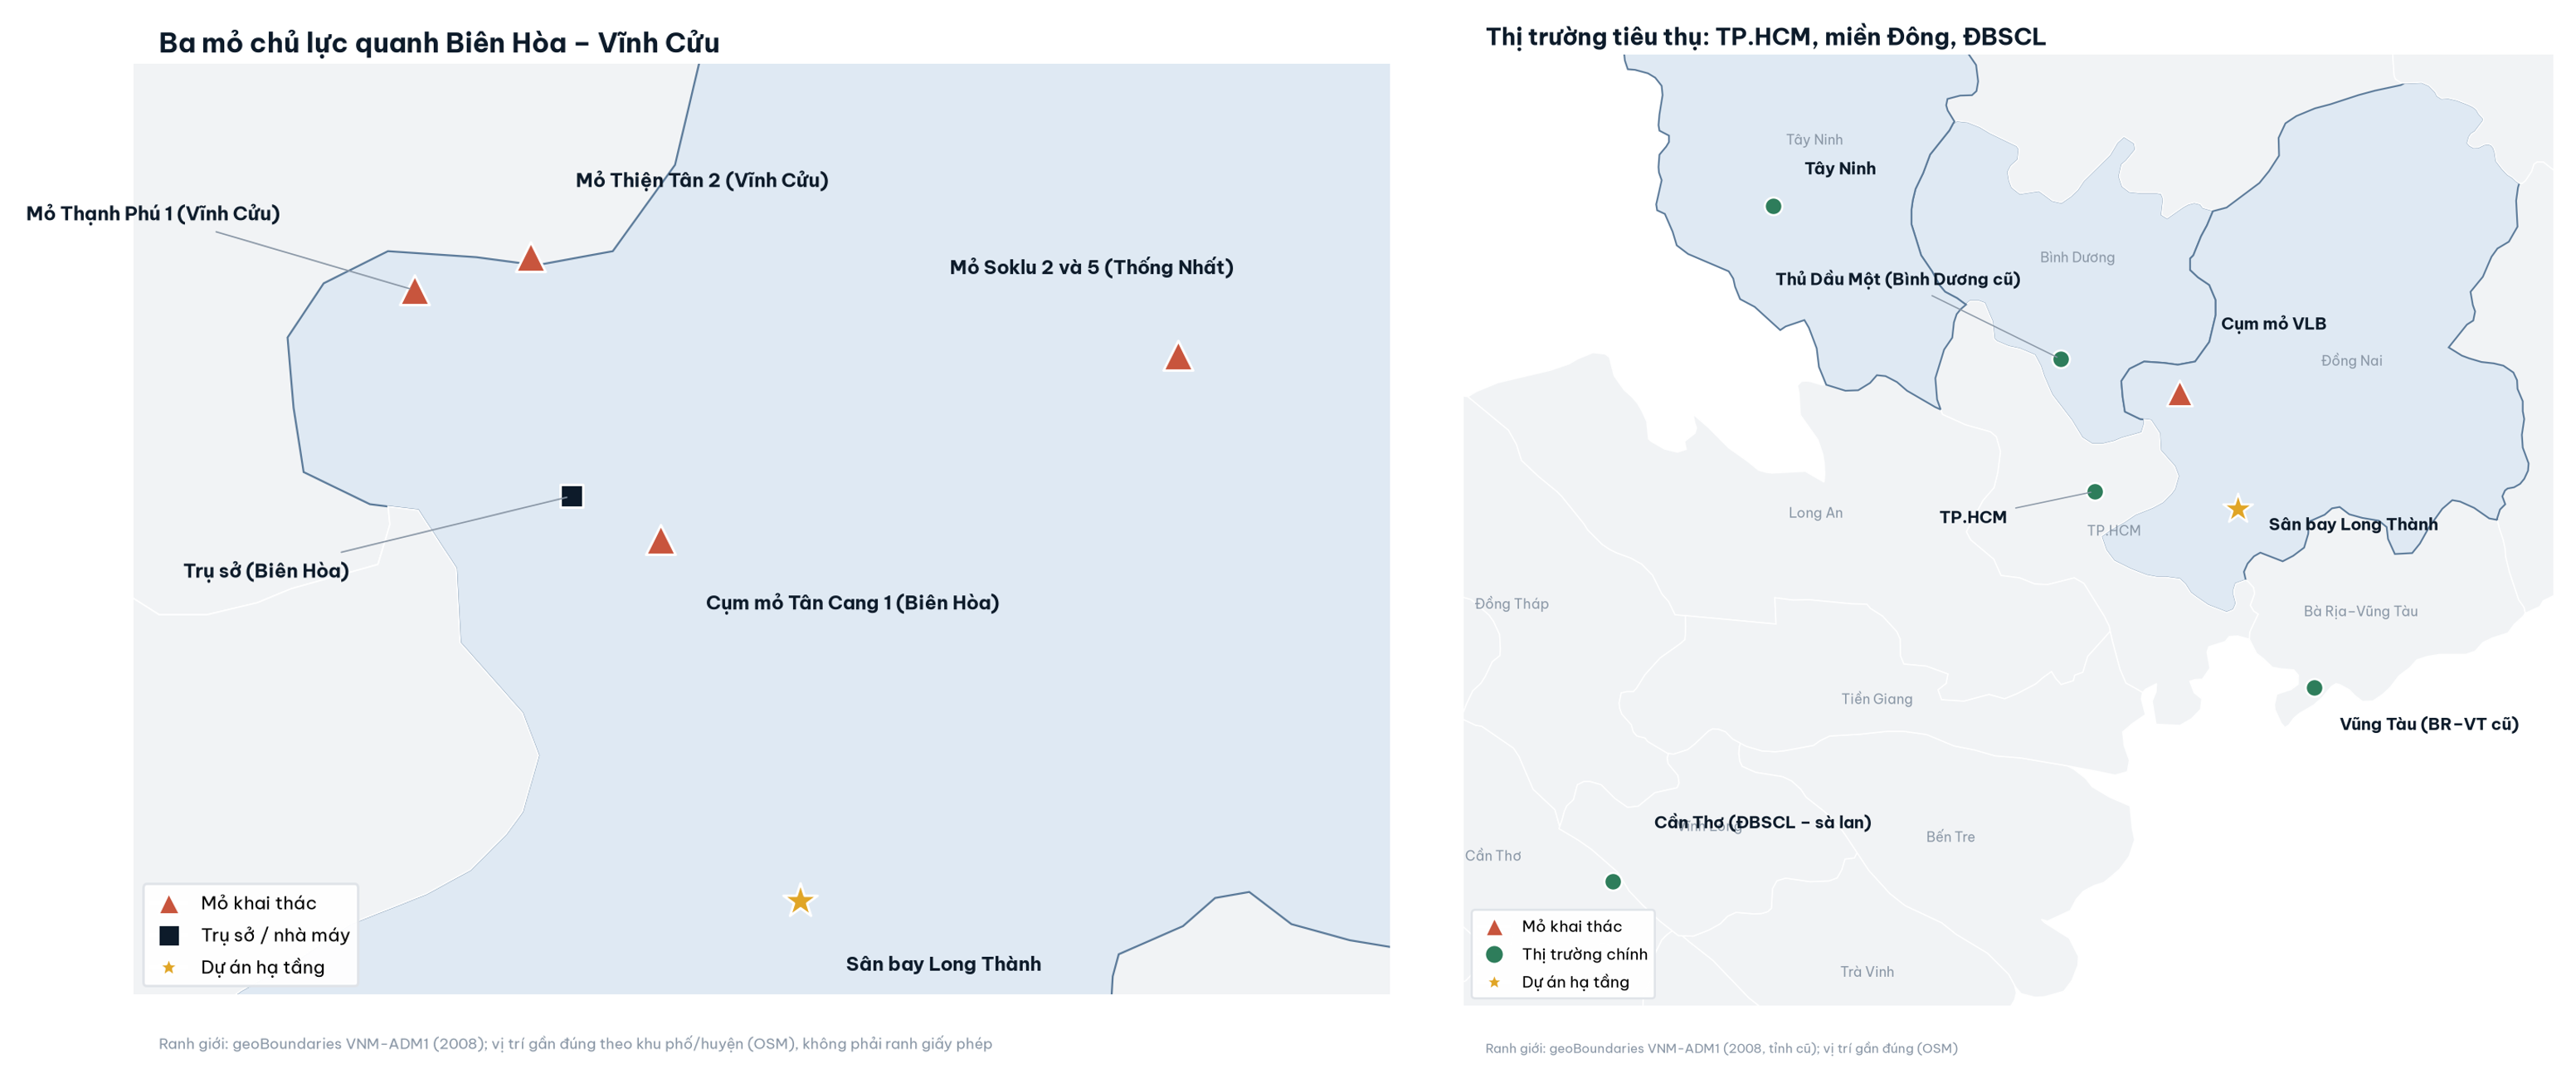

Values plotted in this chart, from the file beside it:
name, lat, lon, kind, dx, dy, note
Mỏ Thạnh Phú 1 (Vĩnh Cửu), 11, 106.8, mine, -0.17, 0.03, OSM Nominatim 22/11/2026 (khu phố Thạnh …
Mỏ Thiện Tân 2 (Vĩnh Cửu), 11.02, 106.9, mine, 0.02, 0.03, OSM Nominatim 22/11/2026 (khu phố Thiện …
Cụm mỏ Tân Cang 1 (Biên Hòa), 10.9, 106.9, mine, 0.02, -0.03, OSM Nominatim 22/11/2026 (Mỏ đá Tân Cang…
Mỏ Soklu 2 và 5 (Thống Nhất), 10.97, 107.2, mine, -0.1, 0.035, OSM Nominatim 22/11/2026 (huyện Thống Nh…
Trụ sở (Biên Hòa), 10.91, 106.9, hq, -0.17, -0.035, OSM Nominatim 22/11/2026 (TP Biên Hòa; g…
Sân bay Long Thành, 10.74, 107, project, 0.02, -0.03, OSM Nominatim 22/11/2026
Cụm mỏ VLB, 10.96, 106.9, mine, 0.08, 0.12, trung bình toạ độ 3 mỏ chủ lực (gần đúng…
TP.HCM, 10.77, 106.7, market, -0.3, -0.06, OSM Nominatim (trung tâm)
Thủ Dầu Một (Bình Dương cũ), 11.02, 106.7, market, -0.55, 0.14, OSM Nominatim 22/11/2026
Vũng Tàu (BR–VT cũ), 10.4, 107.1, market, 0.05, -0.08, OSM Nominatim 22/11/2026
Tây Ninh, 11.31, 106.1, market, 0.06, 0.06, OSM Nominatim 22/11/2026 (phường Tân Nin…
Cần Thơ (ĐBSCL – sà lan), 10.04, 105.8, market, 0.08, 0.1, OSM Nominatim 22/11/2026
Sân bay Long Thành, 10.74, 107, project, 0.06, -0.04, OSM Nominatim 22/11/2026
